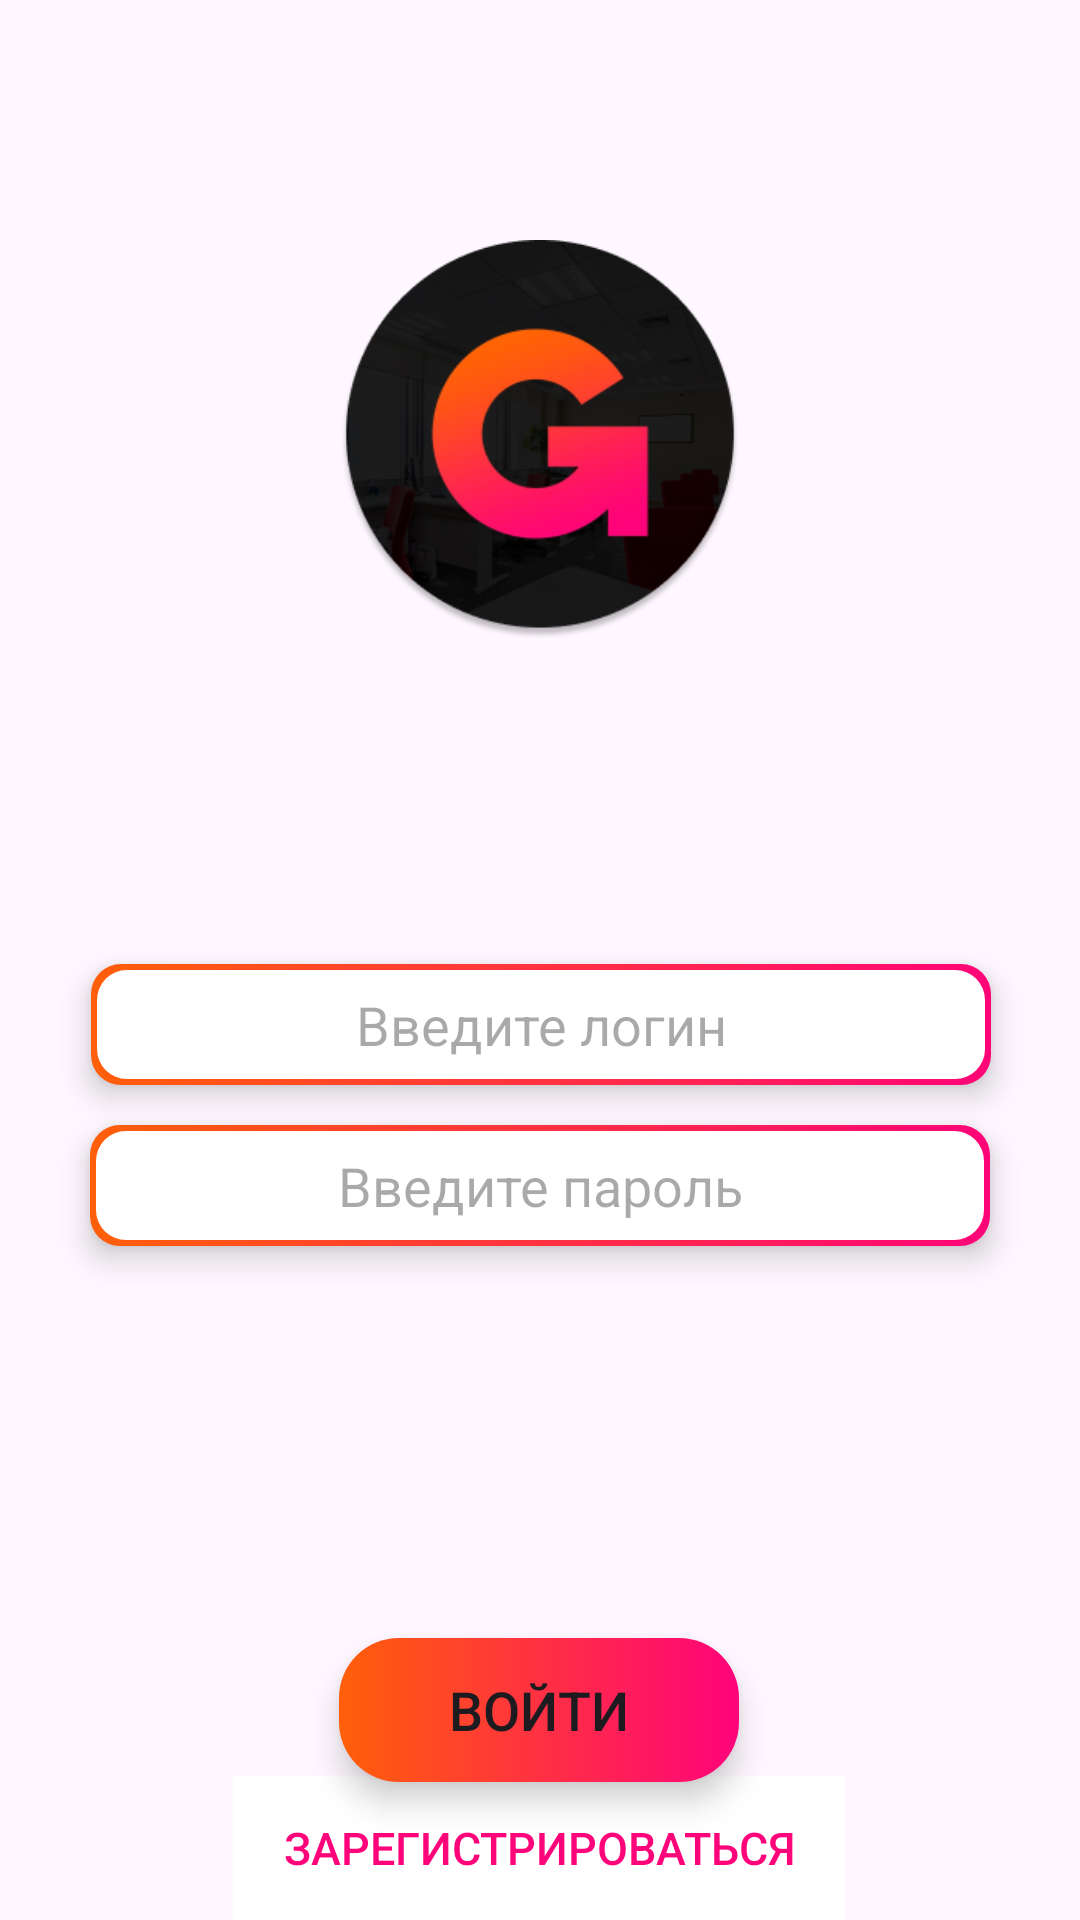

This screen was rendered from an Android layout file. Write that file and the resources it references.
<!-- AndroidManifest.xml: application theme Theme.Grampus_app -->
<!-- res/layout/activity_main.xml -->
<?xml version="1.0" encoding="utf-8"?>
<androidx.constraintlayout.widget.ConstraintLayout xmlns:android="http://schemas.android.com/apk/res/android"
    xmlns:app="http://schemas.android.com/apk/res-auto"
    xmlns:tools="http://schemas.android.com/tools"
    android:layout_width="match_parent"
    android:layout_height="match_parent"
    tools:context=".MainActivity">

    <ImageView
        android:id="@+id/imageView"
        android:layout_width="400px"
        android:layout_height="400px"
        android:layout_marginTop="80dp"
        app:layout_constraintEnd_toEndOf="parent"
        app:layout_constraintStart_toStartOf="parent"
        app:layout_constraintTop_toTopOf="parent"
        app:srcCompat="@drawable/ellipse"
        />

    <EditText
        android:id="@+id/loginEditText"
        android:layout_width="300dp"
        android:layout_height="wrap_content"
        android:layout_marginTop="108dp"
        android:hint="Введите логин"
        android:inputType="text"
        android:textAlignment="center"
        app:layout_constraintEnd_toEndOf="parent"
        app:layout_constraintHorizontal_bias="0.504"
        app:layout_constraintStart_toStartOf="parent"
        app:layout_constraintTop_toBottomOf="@id/imageView"
        android:background="@drawable/ustom_edittext_background"
        android:padding="8dp"
        android:elevation="6dp" />

    <EditText
        android:id="@+id/passwordEditText"
        android:layout_width="300dp"
        android:layout_height="wrap_content"
        app:layout_constraintEnd_toEndOf="parent"
        app:layout_constraintStart_toStartOf="parent"
        android:layout_marginTop="40px"
        android:hint="Введите пароль"
        android:textAlignment="center"
        android:padding="8dp"
        android:inputType="textPassword"
        app:layout_constraintTop_toBottomOf="@id/loginEditText"
        android:background="@drawable/ustom_edittext_background"
        android:elevation="6dp"
        />

    <Button
        android:id="@+id/LogButton1"
        android:layout_width="400px"
        android:layout_height="wrap_content"
        android:background="@drawable/gradient_button"
        android:elevation="6dp"
        android:stateListAnimator="@null"
        android:text="Войти"
        android:textSize="18dp"
        android:translationZ="0.1dp"
        app:backgroundTint="@null"
        app:layout_constraintBottom_toBottomOf="parent"
        app:layout_constraintEnd_toEndOf="parent"
        app:layout_constraintHorizontal_bias="0.498"
        app:layout_constraintStart_toStartOf="parent"
        app:layout_constraintTop_toBottomOf="@+id/passwordEditText"
        app:layout_constraintVertical_bias="0.74" />

    <Button
        android:id="@+id/regbutton1"
        android:layout_width="204dp"
        android:layout_height="48dp"
        android:background="@color/white"
        android:stateListAnimator="@null"
        android:text="Зарегистрироваться"
        android:textColor="@color/orange"
        android:textSize="15dp"
        app:backgroundTint="@null"
        app:layout_constraintBottom_toBottomOf="parent"
        app:layout_constraintEnd_toEndOf="parent"
        app:layout_constraintHorizontal_bias="0.497"
        app:layout_constraintStart_toStartOf="parent"
        app:layout_constraintTop_toBottomOf="@+id/LogButton1"
        app:layout_constraintVertical_bias="1.0" />


</androidx.constraintlayout.widget.ConstraintLayout>
<!-- resources referenced by this layout -->
<resources>
  <color name="orange">#ff037b</color>
  <color name="white">#FFFFFFFF</color>
  <!-- drawable ellipse: png bitmap (drawable, 48904 bytes) -->
  <!-- drawable gradient_button (drawable) -->
  <?xml version="1.0" encoding="utf-8"?>
  <shape xmlns:android="http://schemas.android.com/apk/res/android" android:shape="rectangle">
      <gradient
          android:angle="360"
          android:endColor="#ff037b"
          android:startColor="#ff5f09" />
      <corners android:radius="20dp" />
  </shape>
  <!-- drawable ustom_edittext_background (drawable) -->
  <layer-list xmlns:android="http://schemas.android.com/apk/res/android" >
  
      <item>
  
          <shape android:shape="rectangle" >
              <gradient
                  android:angle="0"
                  android:endColor="#ff0478"
                  android:startColor="#ff5f09" />
              <corners android:radius="10dp" />
          </shape>
      </item>
  
      <item
          android:bottom="2dp"
          android:left="2dp"
          android:right="2dp"
          android:top="2dp">
          <shape android:shape="rectangle" >
  
              <solid android:color="#fff" />
              <corners android:radius="10dp" />
          </shape>
      </item>
  
  </layer-list>
  <style name="Theme.Grampus_app" parent="Base.Theme.Grampus_app" />
  <style name="Base.Theme.Grampus_app" parent="Theme.Material3.DayNight.NoActionBar">
          
          
      </style>
</resources>
